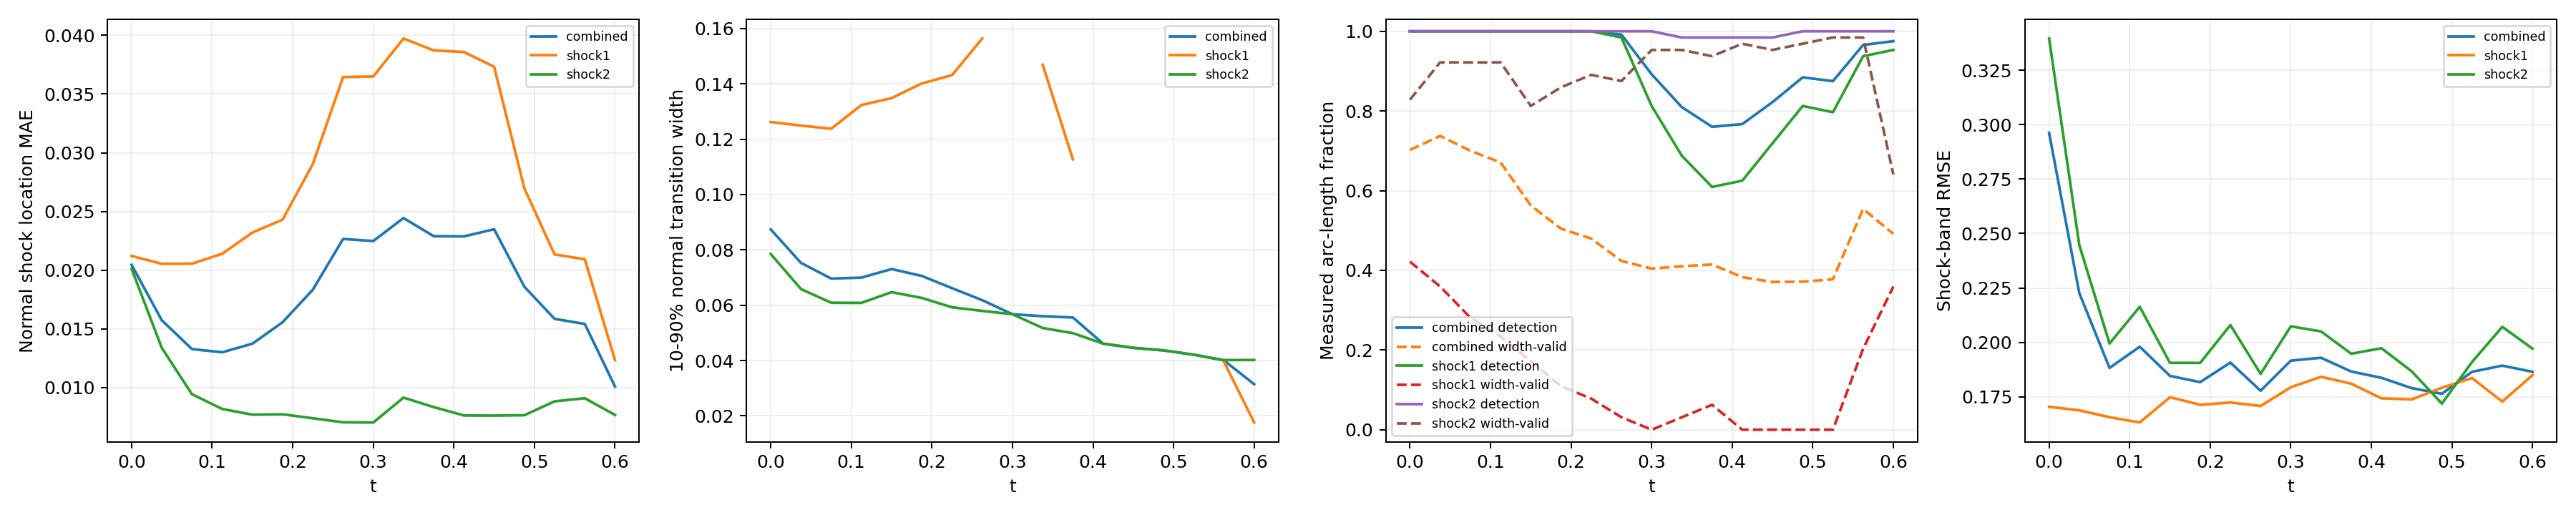

Source data for this figure (header and first rows):
time_index, time, branch, line_length, sample_count, detected_samples, detection_rate, location_mae, location_rmse, location_max, multiple_crossing_rate, width_valid_samples, width_valid_rate, width_mean, width_max, width_underresolved_rate, window_underresolved_rate, shock_band_rmse, shock_band_point_count, shock_band_point_fraction, shock_band_geometry_error_bound
0, 0.0, combined, 2.16, 128, 128, 1.0, 0.02045, 0.0232, 0.0427, 0.0, 80, 0.7021, 0.08737, 0.2292, 0.7314, 0.01078, 0.2962, 144, 0.1322, 6.658424289029292e-08
0, 0.0, shock1, 0.6702, 64, 64, 1.0, 0.0212, 0.02374, 0.04014, 0.0, 27, 0.4219, 0.1262, 0.2179, 0.6296, 0.0, 0.1704, 46, 0.04224, 1.3947514306706027e-08
0, 0.0, shock2, 1.49, 64, 64, 1.0, 0.02011, 0.02296, 0.0427, 0.0, 53, 0.8281, 0.07848, 0.2292, 0.7547, 0.01562, 0.3395, 98, 0.08999, 6.658424289029292e-08
1, 0.0375, combined, 2.218, 128, 128, 1.0, 0.01572, 0.01856, 0.04283, 0.0, 82, 0.7373, 0.07527, 0.2043, 0.8732, 0.0105, 0.2226, 146, 0.1341, 6.669404738752308e-08
1, 0.0375, shock1, 0.7278, 64, 64, 1.0, 0.02054, 0.02409, 0.04283, 0.0, 23, 0.3594, 0.1249, 0.2043, 0.6522, 0.0, 0.1688, 48, 0.04408, 1.6558067342786713e-08
1, 0.0375, shock2, 1.49, 64, 64, 1.0, 0.01337, 0.01514, 0.02981, 0.0, 59, 0.9219, 0.06583, 0.1555, 0.9153, 0.01562, 0.2446, 98, 0.08999, 6.669404738752308e-08
2, 0.075, combined, 2.279, 128, 128, 1.0, 0.01327, 0.01736, 0.04688, 0.0, 77, 0.7002, 0.06962, 0.1878, 0.9459, 0.01022, 0.1883, 145, 0.1331, 6.681307982999892e-08
2, 0.075, shock1, 0.7888, 64, 64, 1.0, 0.02054, 0.02515, 0.04688, 0.0, 18, 0.2813, 0.1238, 0.1878, 0.6111, 0.0, 0.1656, 51, 0.04683, 1.963948670576033e-08
2, 0.075, shock2, 1.491, 64, 64, 1.0, 0.009419, 0.01124, 0.02201, 0.0, 59, 0.9219, 0.06088, 0.1072, 1.0, 0.01562, 0.1995, 94, 0.08632, 6.681307982999892e-08
3, 0.1125, combined, 2.349, 128, 128, 1.0, 0.013, 0.01824, 0.0508, 0.0, 74, 0.6708, 0.06996, 0.1872, 0.9404, 0.009918, 0.198, 154, 0.1414, 6.694178865908054e-08
3, 0.1125, shock1, 0.8579, 64, 64, 1.0, 0.02139, 0.02677, 0.0508, 0.0, 15, 0.2344, 0.1323, 0.1872, 0.5333, 0.0, 0.1632, 58, 0.05326, 2.3516953617757946e-08
3, 0.1125, shock2, 1.491, 64, 64, 1.0, 0.008167, 0.01058, 0.02582, 0.0, 59, 0.9219, 0.06083, 0.09644, 1.0, 0.01562, 0.2163, 96, 0.08815, 6.694178865908054e-08
4, 0.15, combined, 2.445, 128, 128, 1.0, 0.01373, 0.01949, 0.05347, 0.0, 63, 0.5627, 0.07306, 0.1705, 0.935, 0.01906, 0.1846, 159, 0.146, 6.708067720449737e-08
4, 0.15, shock1, 0.9534, 64, 64, 1.0, 0.0232, 0.02873, 0.05347, 0.0, 11, 0.1719, 0.1348, 0.1705, 0.4545, 0.0, 0.1748, 62, 0.05693, 2.9281827917085644e-08
4, 0.15, shock2, 1.492, 64, 64, 1.0, 0.007679, 0.009737, 0.02339, 0.0, 52, 0.8125, 0.06471, 0.09597, 1.0, 0.03125, 0.1906, 97, 0.08907, 6.708067720449737e-08
5, 0.1875, combined, 2.771, 128, 128, 1.0, 0.01556, 0.02093, 0.05411, 0.0, 62, 0.5047, 0.07056, 0.1773, 0.9121, 0.0, 0.1817, 182, 0.1671, 6.409417506930003e-08
5, 0.1875, shock1, 1.31, 64, 64, 1.0, 0.02431, 0.02874, 0.05411, 0.0, 7, 0.1094, 0.1401, 0.1773, 0.1429, 0.0, 0.1713, 86, 0.07897, 5.217628388861462e-08
5, 0.1875, shock2, 1.46, 64, 64, 1.0, 0.007713, 0.009458, 0.01946, 0.0, 55, 0.8594, 0.06262, 0.1007, 1.0, 0.0, 0.1906, 96, 0.08815, 6.409417506930003e-08
6, 0.225, combined, 2.855, 128, 128, 1.0, 0.01833, 0.02443, 0.05452, 0.0, 62, 0.4798, 0.06614, 0.1632, 0.9177, 0.007725, 0.1907, 187, 0.1717, 6.354124201920975e-08
6, 0.225, shock1, 1.444, 64, 64, 1.0, 0.02905, 0.0333, 0.05452, 0.0, 5, 0.07812, 0.1431, 0.1632, 0.0, 0.0, 0.1724, 95, 0.08724, 6.354124201920975e-08
6, 0.225, shock2, 1.412, 64, 64, 1.0, 0.007375, 0.008584, 0.01818, 0.0, 57, 0.8906, 0.05923, 0.09858, 1.0, 0.01562, 0.2079, 92, 0.08448, 5.975755905716501e-08
7, 0.2625, combined, 2.797, 128, 127, 0.9916, 0.02265, 0.03138, 0.1007, 0.0, 58, 0.4236, 0.06181, 0.1593, 0.9605, 0.04578, 0.1778, 185, 0.1699, 6.845930280463765e-08
7, 0.2625, shock1, 1.497, 64, 63, 0.9844, 0.03645, 0.04233, 0.1007, 0.0, 2, 0.03125, 0.1564, 0.1593, 0.0, 0.03125, 0.1708, 99, 0.09091, 6.845930280463765e-08
7, 0.2625, shock2, 1.301, 64, 64, 1.0, 0.007028, 0.008366, 0.0168, 0.0, 56, 0.875, 0.05793, 0.09186, 1.0, 0.0625, 0.1855, 86, 0.07897, 5.124180803408787e-08
8, 0.3, combined, 2.592, 128, 116, 0.892, 0.02248, 0.03042, 0.09083, 0.0, 61, 0.4043, 0.05672, 0.07838, 1.0, 0.008997, 0.1916, 167, 0.1534, 6.736119881787938e-08
8, 0.3, shock1, 1.492, 64, 52, 0.8125, 0.0365, 0.04114, 0.09083, 0.0, 0, 0.0, , , , 0.01562, 0.1794, 97, 0.08907, 6.736119881787938e-08
8, 0.3, shock2, 1.1, 64, 64, 1.0, 0.007015, 0.008966, 0.01663, 0.0, 61, 0.9531, 0.05672, 0.07838, 1.0, 0.0, 0.2073, 70, 0.06428, 3.797078142723151e-08
9, 0.3375, combined, 2.531, 128, 107, 0.8096, 0.02443, 0.03223, 0.08184, 0.0, 63, 0.4103, 0.05602, 0.1477, 0.9551, 0.0, 0.1929, 165, 0.1515, 6.662424470158782e-08
9, 0.3375, shock1, 1.49, 64, 44, 0.6875, 0.03973, 0.04428, 0.08184, 0.0, 2, 0.03125, 0.1469, 0.1477, 0.0, 0.0, 0.1842, 98, 0.08999, 6.662424470158782e-08
9, 0.3375, shock2, 1.04, 64, 63, 0.9844, 0.009132, 0.01081, 0.01866, 0.0, 61, 0.9531, 0.05175, 0.06537, 1.0, 0.0, 0.205, 67, 0.06152, 3.4063008689124375e-08
10, 0.375, combined, 2.491, 128, 102, 0.7603, 0.02289, 0.03101, 0.0719, 0.0, 64, 0.4146, 0.05555, 0.1166, 1.0, 0.01257, 0.1866, 161, 0.1478, 6.615651832254533e-08
10, 0.375, shock1, 1.489, 64, 39, 0.6094, 0.03872, 0.04357, 0.0719, 0.0, 4, 0.0625, 0.1127, 0.1166, 1.0, 0.0, 0.181, 97, 0.08907, 6.615651832254533e-08
10, 0.375, shock2, 1.002, 64, 63, 0.9844, 0.008327, 0.009974, 0.01839, 0.0, 60, 0.9375, 0.04989, 0.05924, 1.0, 0.03125, 0.1948, 64, 0.05877, 3.150907890351122e-08
11, 0.4125, combined, 2.461, 128, 103, 0.767, 0.02287, 0.03223, 0.07037, 0.0, 62, 0.3829, 0.04608, 0.057, 1.0, 0.01853, 0.1837, 157, 0.1442, 6.590986799439683e-08
11, 0.4125, shock1, 1.488, 64, 40, 0.625, 0.03858, 0.04483, 0.07037, 0.0, 0, 0.0, , , , 0.0, 0.1743, 95, 0.08724, 6.590986799439683e-08
11, 0.4125, shock2, 0.9729, 64, 63, 0.9844, 0.007611, 0.009767, 0.01865, 0.0, 62, 0.9688, 0.04608, 0.057, 1.0, 0.04688, 0.1973, 62, 0.05693, 2.9523244347385428e-08
12, 0.45, combined, 2.436, 128, 109, 0.8221, 0.02348, 0.03199, 0.06968, 0.0, 61, 0.3708, 0.04458, 0.05753, 1.0, 0.01824, 0.179, 163, 0.1497, 6.586163615500774e-08
12, 0.45, shock1, 1.488, 64, 46, 0.7188, 0.03733, 0.04283, 0.06968, 0.0, 0, 0.0, , , , 0.0, 0.1738, 99, 0.09091, 6.586163615500774e-08
12, 0.45, shock2, 0.9479, 64, 63, 0.9844, 0.007601, 0.009724, 0.01815, 0.0, 61, 0.9531, 0.04458, 0.05753, 1.0, 0.04688, 0.1867, 64, 0.05877, 2.786237449379378e-08
13, 0.4875, combined, 2.414, 128, 116, 0.8844, 0.01858, 0.02338, 0.04947, 0.009634, 62, 0.3714, 0.04366, 0.05849, 1.0, 0.02761, 0.1764, 158, 0.1451, 6.600759578525914e-08
13, 0.4875, shock1, 1.489, 64, 52, 0.8125, 0.02696, 0.03005, 0.04947, 0.01563, 0, 0.0, , , , 0.01563, 0.1792, 97, 0.08907, 6.600759578525914e-08
13, 0.4875, shock2, 0.9257, 64, 64, 1.0, 0.007632, 0.008978, 0.01748, 0.0, 62, 0.9688, 0.04366, 0.05849, 1.0, 0.04688, 0.1719, 61, 0.05601, 2.6416177057523397e-08
14, 0.525, combined, 2.36, 128, 115, 0.8748, 0.01585, 0.01839, 0.04008, 0.0, 63, 0.3776, 0.0421, 0.05816, 1.0, 0.01798, 0.1865, 153, 0.1405, 6.314095320379345e-08
14, 0.525, shock1, 1.455, 64, 51, 0.7969, 0.02133, 0.02302, 0.04008, 0.0, 0, 0.0, , , , 0.0, 0.1836, 94, 0.08632, 6.314095320379345e-08
14, 0.525, shock2, 0.9053, 64, 64, 1.0, 0.008817, 0.009638, 0.01546, 0.0, 63, 0.9844, 0.0421, 0.05816, 1.0, 0.04687, 0.191, 59, 0.05418, 2.512436485592005e-08
15, 0.5625, combined, 1.972, 128, 124, 0.9656, 0.01541, 0.0176, 0.03375, 0.0, 76, 0.5541, 0.04004, 0.07417, 1.0, 0.02106, 0.1893, 133, 0.1221, 3.692435790894428e-08
15, 0.5625, shock1, 1.086, 64, 60, 0.9375, 0.02092, 0.02206, 0.03375, 0.0, 13, 0.2031, 0.03957, 0.07417, 1.0, 0.0, 0.1728, 72, 0.06612, 3.692435790894428e-08
15, 0.5625, shock2, 0.8862, 64, 64, 1.0, 0.009081, 0.0103, 0.01917, 0.0, 63, 0.9844, 0.04015, 0.05756, 1.0, 0.04687, 0.2071, 61, 0.05601, 2.3950028866640355e-08
16, 0.6, combined, 1.847, 128, 125, 0.9752, 0.01008, 0.01247, 0.02694, 0.0, 64, 0.4916, 0.03144, 0.05583, 1.0, 0.02203, 0.1865, 111, 0.1019, 2.9741702502045213e-08
16, 0.6, shock1, 0.9787, 64, 61, 0.9531, 0.01233, 0.01465, 0.02694, 0.0, 23, 0.3594, 0.0176, 0.02823, 1.0, 0.0, 0.1849, 66, 0.06061, 2.9741702502045213e-08
16, 0.6, shock2, 0.8679, 64, 64, 1.0, 0.007659, 0.00959, 0.0194, 0.0, 41, 0.6406, 0.04019, 0.05583, 1.0, 0.04688, 0.1971, 58, 0.05326, 2.286875633820104e-08
